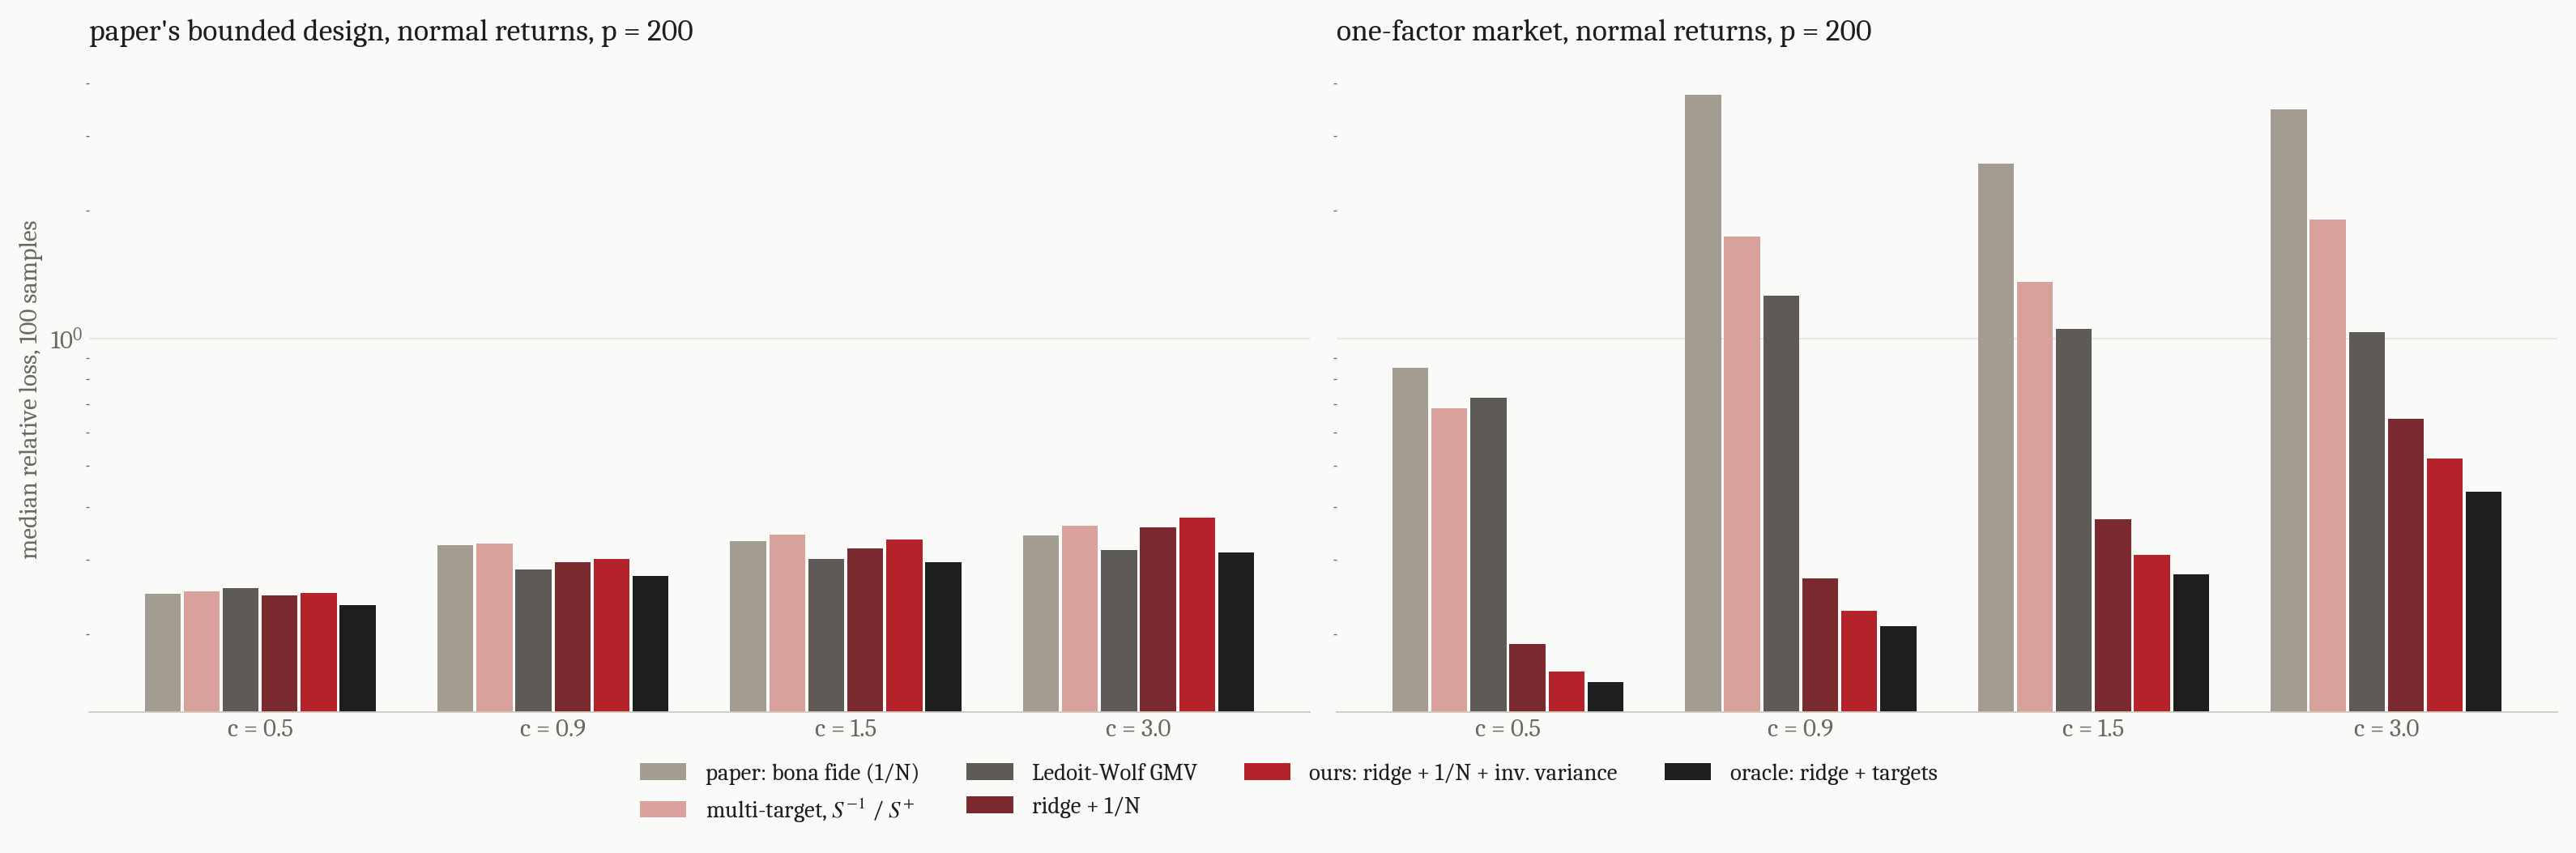

Values plotted in this chart, from the file beside it:
design, returns, c, rep, estimator, loss
paper's bounded design, normal, 0.5, 0, 1/N, 0.3279
paper's bounded design, normal, 0.5, 0, inverse variance, 0.3429
paper's bounded design, normal, 0.5, 0, paper: bona fide (1/N), 0.2492
paper's bounded design, normal, 0.5, 0, multi-target, S⁻¹ / S⁺, 0.2489
paper's bounded design, normal, 0.5, 0, Ledoit-Wolf GMV, 0.2402
paper's bounded design, normal, 0.5, 0, ridge + 1/N, 0.2393
paper's bounded design, normal, 0.5, 0, ridge + 1/N + inv. variance, 0.239
paper's bounded design, normal, 0.5, 0, oracle: ridge + targets, 0.2093
paper's bounded design, normal, 0.5, 1, 1/N, 0.3279
paper's bounded design, normal, 0.5, 1, inverse variance, 0.3526
paper's bounded design, normal, 0.5, 1, paper: bona fide (1/N), 0.2368
paper's bounded design, normal, 0.5, 1, multi-target, S⁻¹ / S⁺, 0.2479
paper's bounded design, normal, 0.5, 1, Ledoit-Wolf GMV, 0.2715
paper's bounded design, normal, 0.5, 1, ridge + 1/N, 0.2621
paper's bounded design, normal, 0.5, 1, ridge + 1/N + inv. variance, 0.2731
paper's bounded design, normal, 0.5, 1, oracle: ridge + targets, 0.2343
paper's bounded design, normal, 0.5, 2, 1/N, 0.3279
paper's bounded design, normal, 0.5, 2, inverse variance, 0.3386
paper's bounded design, normal, 0.5, 2, paper: bona fide (1/N), 0.2471
paper's bounded design, normal, 0.5, 2, multi-target, S⁻¹ / S⁺, 0.2624
paper's bounded design, normal, 0.5, 2, Ledoit-Wolf GMV, 0.2536
paper's bounded design, normal, 0.5, 2, ridge + 1/N, 0.2352
paper's bounded design, normal, 0.5, 2, ridge + 1/N + inv. variance, 0.253
paper's bounded design, normal, 0.5, 2, oracle: ridge + targets, 0.2343
paper's bounded design, normal, 0.5, 3, 1/N, 0.3279
paper's bounded design, normal, 0.5, 3, inverse variance, 0.3561
paper's bounded design, normal, 0.5, 3, paper: bona fide (1/N), 0.2288
paper's bounded design, normal, 0.5, 3, multi-target, S⁻¹ / S⁺, 0.2327
paper's bounded design, normal, 0.5, 3, Ledoit-Wolf GMV, 0.2495
paper's bounded design, normal, 0.5, 3, ridge + 1/N, 0.22
paper's bounded design, normal, 0.5, 3, ridge + 1/N + inv. variance, 0.2233
paper's bounded design, normal, 0.5, 3, oracle: ridge + targets, 0.2193
paper's bounded design, normal, 0.5, 4, 1/N, 0.3279
paper's bounded design, normal, 0.5, 4, inverse variance, 0.3592
paper's bounded design, normal, 0.5, 4, paper: bona fide (1/N), 0.2676
paper's bounded design, normal, 0.5, 4, multi-target, S⁻¹ / S⁺, 0.2646
paper's bounded design, normal, 0.5, 4, Ledoit-Wolf GMV, 0.2691
paper's bounded design, normal, 0.5, 4, ridge + 1/N, 0.2672
paper's bounded design, normal, 0.5, 4, ridge + 1/N + inv. variance, 0.2646
paper's bounded design, normal, 0.5, 4, oracle: ridge + targets, 0.2498
paper's bounded design, normal, 0.5, 5, 1/N, 0.3279
paper's bounded design, normal, 0.5, 5, inverse variance, 0.3423
paper's bounded design, normal, 0.5, 5, paper: bona fide (1/N), 0.2499
paper's bounded design, normal, 0.5, 5, multi-target, S⁻¹ / S⁺, 0.2495
paper's bounded design, normal, 0.5, 5, Ledoit-Wolf GMV, 0.2643
paper's bounded design, normal, 0.5, 5, ridge + 1/N, 0.2506
paper's bounded design, normal, 0.5, 5, ridge + 1/N + inv. variance, 0.2502
paper's bounded design, normal, 0.5, 5, oracle: ridge + targets, 0.2404
paper's bounded design, normal, 0.5, 6, 1/N, 0.3279
paper's bounded design, normal, 0.5, 6, inverse variance, 0.3587
paper's bounded design, normal, 0.5, 6, paper: bona fide (1/N), 0.2607
paper's bounded design, normal, 0.5, 6, multi-target, S⁻¹ / S⁺, 0.2615
paper's bounded design, normal, 0.5, 6, Ledoit-Wolf GMV, 0.2643
paper's bounded design, normal, 0.5, 6, ridge + 1/N, 0.2581
paper's bounded design, normal, 0.5, 6, ridge + 1/N + inv. variance, 0.2589
paper's bounded design, normal, 0.5, 6, oracle: ridge + targets, 0.2423
paper's bounded design, normal, 0.5, 7, 1/N, 0.3279
paper's bounded design, normal, 0.5, 7, inverse variance, 0.3401
paper's bounded design, normal, 0.5, 7, paper: bona fide (1/N), 0.2437
paper's bounded design, normal, 0.5, 7, multi-target, S⁻¹ / S⁺, 0.243
... 12,740 more rows
